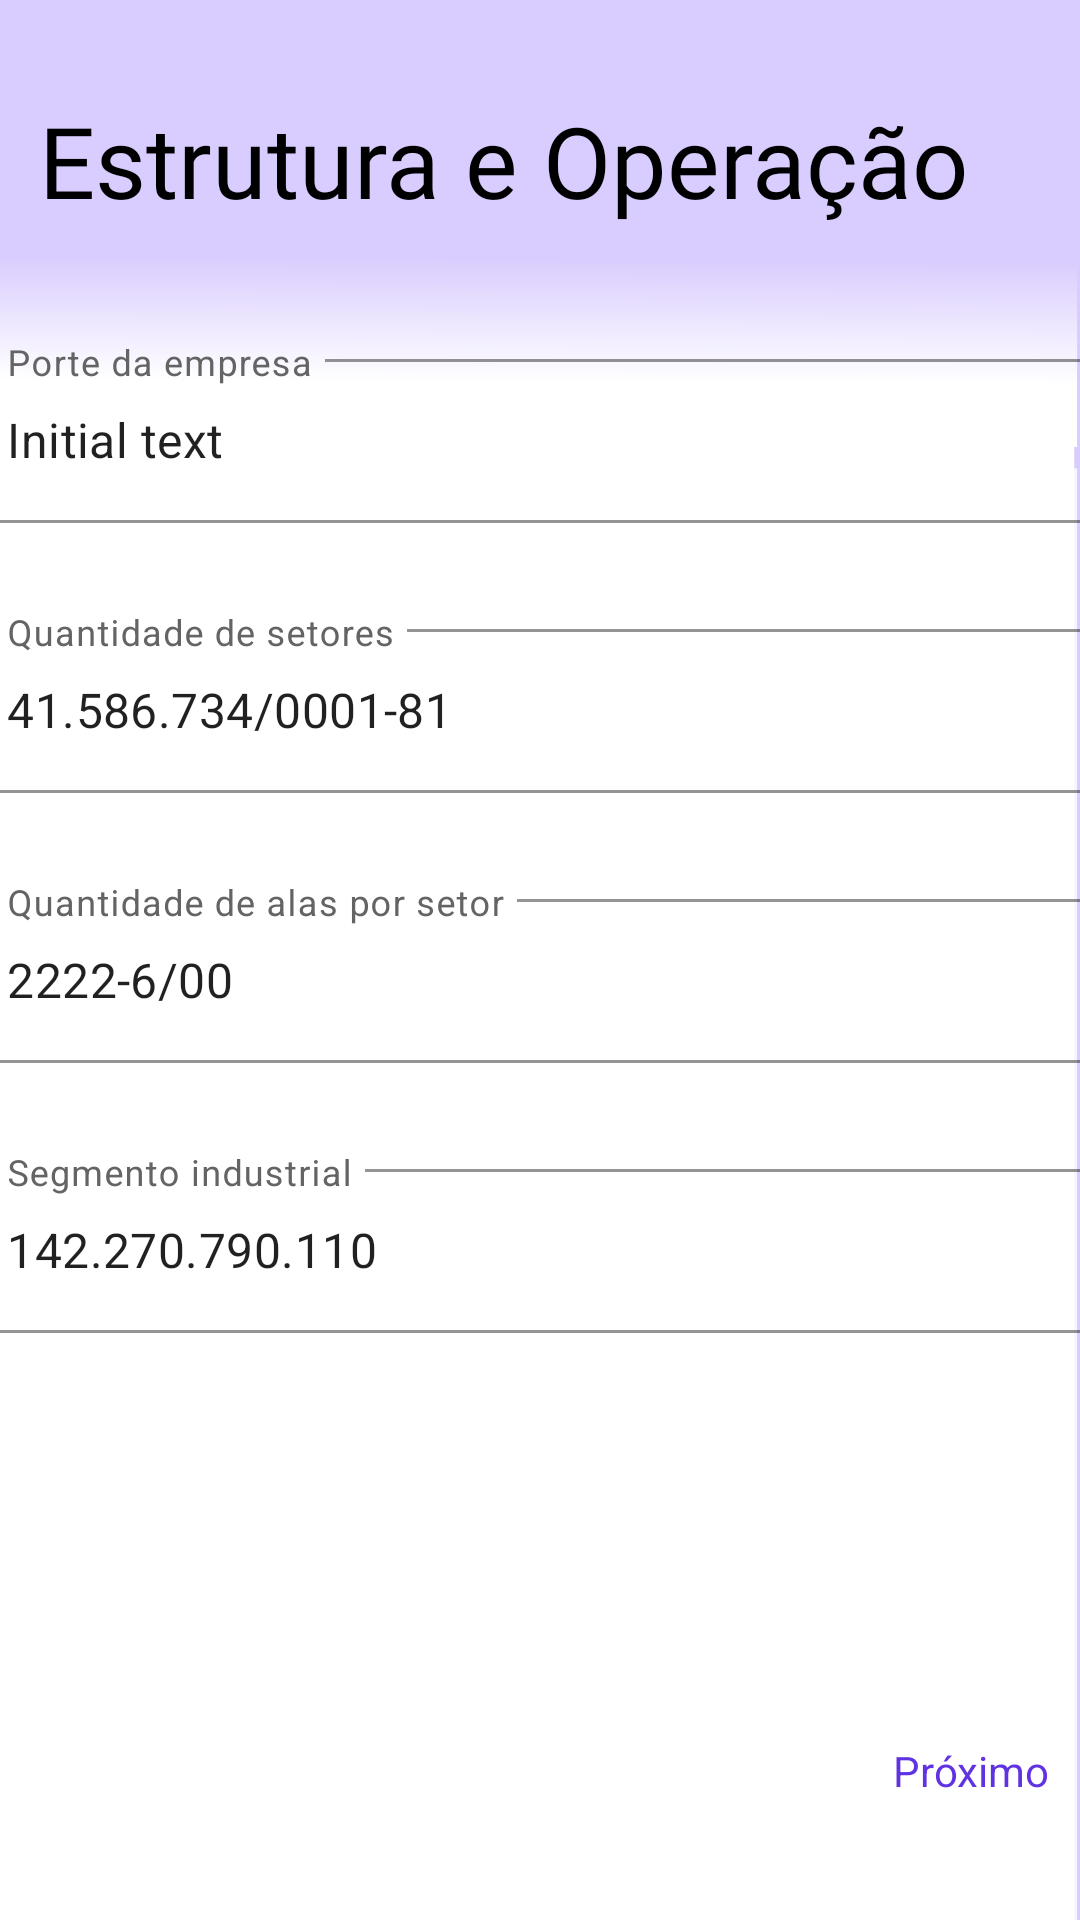

Reconstruct the res/layout file that produces this screen, plus the resources it refers to.
<!-- AndroidManifest.xml: application theme Theme.Mobile_hivemind -->
<!-- res/layout/fragment_cadastro_estrutura.xml -->
<?xml version="1.0" encoding="utf-8"?>
<androidx.constraintlayout.widget.ConstraintLayout xmlns:android="http://schemas.android.com/apk/res/android"
    xmlns:tools="http://schemas.android.com/tools"
    xmlns:app="http://schemas.android.com/apk/res-auto"
    android:id="@+id/frameLayout2"
    android:layout_width="match_parent"
    android:layout_height="match_parent"
    android:background="@drawable/background"
    tools:context=".ui.auth.cadastro.CadastroEstruturaFragment">

    <TextView
        android:id="@+id/txtTitulo"
        android:layout_width="wrap_content"
        android:layout_height="wrap_content"
        android:layout_marginTop="72dp"
        android:layout_marginBottom="39dp"
        android:fontFamily="@font/lexend_deca_semibold"
        android:text="Estrutura e Operação"
        android:textColor="#000000"
        android:textSize="33dp"
        app:layout_constraintBottom_toTopOf="@+id/textInputLayoutEMAILCONT"
        app:layout_constraintEnd_toEndOf="parent"
        app:layout_constraintHorizontal_bias="0.262"
        app:layout_constraintStart_toStartOf="parent"
        app:layout_constraintTop_toTopOf="parent" />

    <com.google.android.material.textfield.TextInputLayout
        android:id="@+id/textInputLayoutEMAILCONT"
        style="@style/Widget.MaterialComponents.TextInputLayout.OutlinedBox"
        android:layout_width="390dp"
        android:layout_height="60dp"
        android:hint="Porte da empresa"
        android:textColorHint="#646464"
        app:boxStrokeColor="#646464"
        app:layout_constraintBottom_toTopOf="@+id/textInputLayoutCNPJ"
        app:layout_constraintEnd_toEndOf="parent"
        app:layout_constraintHorizontal_bias="0.476"
        app:layout_constraintStart_toStartOf="parent"
        app:layout_constraintTop_toBottomOf="@+id/txtTitulo">

        <com.google.android.material.textfield.TextInputEditText
            android:id="@+id/editTextEMAILCONT"
            android:layout_width="match_parent"
            android:layout_height="wrap_content"
            android:maxLines="1"
            android:text="Initial text" />
    </com.google.android.material.textfield.TextInputLayout>

    <com.google.android.material.textfield.TextInputLayout
        android:id="@+id/textInputLayoutCNPJ"
        style="@style/Widget.MaterialComponents.TextInputLayout.OutlinedBox"
        android:layout_width="390dp"
        android:layout_height="60dp"
        android:layout_marginTop="30dp"
        android:hint="Quantidade de setores"
        android:textColorHint="#646464"
        app:boxStrokeColor="#646464"
        app:layout_constraintBottom_toTopOf="@+id/textInputLayoutCNAE"
        app:layout_constraintEnd_toEndOf="parent"
        app:layout_constraintHorizontal_bias="0.476"
        app:layout_constraintStart_toStartOf="parent"
        app:layout_constraintTop_toBottomOf="@+id/textInputLayoutEMAILCONT">

        <com.google.android.material.textfield.TextInputEditText
            android:id="@+id/editTextCNPJ"
            android:layout_width="match_parent"
            android:layout_height="wrap_content"
            android:inputType="number"
            android:maxLines="1"
            android:text="41.586.734/0001-81" />
    </com.google.android.material.textfield.TextInputLayout>

    <com.google.android.material.textfield.TextInputLayout
        android:id="@+id/textInputLayoutCNAE"
        style="@style/Widget.MaterialComponents.TextInputLayout.OutlinedBox"
        android:layout_width="390dp"
        android:layout_height="60dp"
        android:layout_marginTop="30dp"
        android:hint="Quantidade de alas por setor"
        android:textColorHint="#646464"
        app:boxStrokeColor="#646464"
        app:layout_constraintBottom_toTopOf="@+id/textInputLayoutIE"
        app:layout_constraintEnd_toEndOf="parent"
        app:layout_constraintHorizontal_bias="0.476"
        app:layout_constraintStart_toStartOf="parent"
        app:layout_constraintTop_toBottomOf="@+id/textInputLayoutCNPJ">

        <com.google.android.material.textfield.TextInputEditText
            android:id="@+id/editTextCNAE"
            android:layout_width="match_parent"
            android:layout_height="wrap_content"
            android:inputType="number"
            android:maxLines="1"
            android:text="2222-6/00" />
    </com.google.android.material.textfield.TextInputLayout>

    <com.google.android.material.textfield.TextInputLayout
        android:id="@+id/textInputLayoutIE"
        style="@style/Widget.MaterialComponents.TextInputLayout.OutlinedBox"
        android:layout_width="390dp"
        android:layout_height="60dp"
        android:layout_marginTop="30dp"
        android:layout_marginBottom="177dp"
        android:hint="Segmento industrial"
        android:textColorHint="#646464"
        app:boxStrokeColor="#646464"
        app:layout_constraintBottom_toTopOf="@+id/txtContinuar"
        app:layout_constraintEnd_toEndOf="parent"
        app:layout_constraintHorizontal_bias="0.476"
        app:layout_constraintStart_toStartOf="parent"
        app:layout_constraintTop_toBottomOf="@+id/textInputLayoutCNAE">

        <com.google.android.material.textfield.TextInputEditText
            android:id="@+id/editTextRG"
            android:layout_width="match_parent"
            android:layout_height="wrap_content"
            android:inputType="number"
            android:maxLines="1"
            android:text="142.270.790.110" />
    </com.google.android.material.textfield.TextInputLayout>

    <TextView
        android:id="@+id/txtContinuar"
        android:layout_width="wrap_content"
        android:layout_height="wrap_content"
        android:text="Próximo"
        android:textColor="#5F33E1"
        app:layout_constraintBottom_toBottomOf="parent"
        app:layout_constraintEnd_toEndOf="parent"
        app:layout_constraintHorizontal_bias="0.968"
        app:layout_constraintStart_toStartOf="parent"
        app:layout_constraintTop_toTopOf="parent"
        app:layout_constraintVertical_bias="0.935" />

</androidx.constraintlayout.widget.ConstraintLayout>
<!-- resources referenced by this layout -->
<resources>
  <!-- drawable background (drawable) -->
  <vector xmlns:android="http://schemas.android.com/apk/res/android"
      xmlns:aapt="http://schemas.android.com/aapt"
      android:width="375dp"
      android:height="812dp"
      android:viewportWidth="375"
      android:viewportHeight="812">
    <group>
      <clip-path
          android:pathData="M0,0h375v812h-375z"/>
      <path
          android:pathData="M0,0h375v812h-375z"
          android:fillColor="#D9CCFE"/>
      <path
          android:pathData="M0,198h374v614h-374z"
          android:strokeAlpha="0.8"
          android:fillColor="#ffffff"
          android:fillAlpha="0.8"/>
      <path
          android:pathData="M-1,151h374v688h-374z"
          android:fillColor="#ffffff"/>
      <path
          android:pathData="M-1,109h375v80h-375z">
        <aapt:attr name="android:fillColor">
          <gradient 
              android:startX="186.52"
              android:startY="109"
              android:endX="186.11"
              android:endY="189"
              android:type="linear">
            <item android:offset="0" android:color="#FFD9CCFE"/>
            <item android:offset="0.66" android:color="#FFFFFFFF"/>
          </gradient>
        </aapt:attr>
      </path>
    </group>
  </vector>
  <style name="Theme.Mobile_hivemind" parent="Theme.MaterialComponents.DayNight.DarkActionBar">
          
          <item name="colorPrimary">@color/purple_500</item>
          <item name="colorPrimaryVariant">@color/purple_700</item>
          <item name="colorOnPrimary">@color/white</item>
          
          <item name="colorSecondary">@color/teal_200</item>
          <item name="colorSecondaryVariant">@color/teal_700</item>
          <item name="colorOnSecondary">@color/black</item>
          
          <item name="android:statusBarColor">?attr/colorPrimaryVariant</item>
          
      </style>
  <color name="purple_500">#FF6200EE</color>
  <color name="purple_700">#FF3700B3</color>
  <color name="white">#FFFFFF</color>
  <color name="teal_200">#FF03DAC5</color>
  <color name="teal_700">#FF018786</color>
  <color name="black">#FF000000</color>
</resources>
